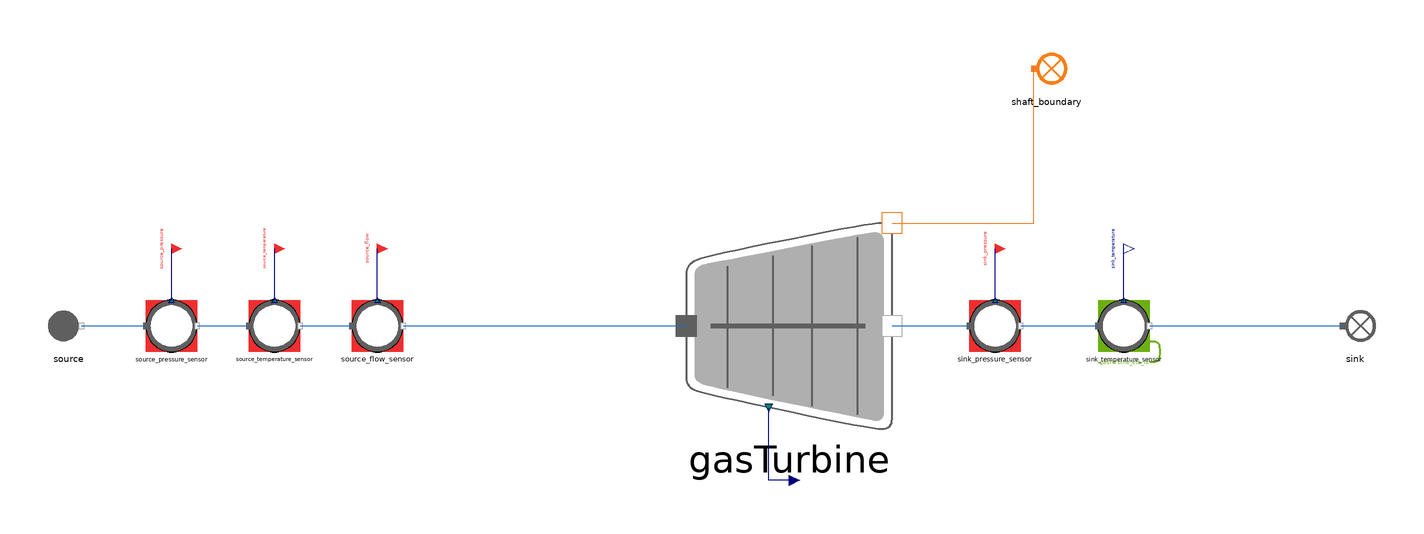

The component connection diagram of the Modelica model below, drawn from its own Placement and Line annotations.

model GasTurbine_faulty
  "MML4 isolated GasTurbine faulty test"
  extends MetroscopeModelingLibrary.Utilities.Icons.Tests.FlueGasesTestIcon;
  MetroscopeModelingLibrary.FlueGases.Machines.GasTurbine gasTurbine(
    faulty=true,
    P_in_0=1500000,
    P_out_0=100000,
    Q_0=500,
    T_in_0=1473.15,
    T_out_0=1323.15,
    h_in_0=1600000,
    h_out_0=1000000)
    annotation (Placement(transformation(extent={{-40,-40},{40,40}}, rotation=0, origin={0,0})));
  MetroscopeModelingLibrary.FlueGases.BoundaryConditions.Source source(
    P_0=1500000,
    Q_0=500,
    T_0=1473.15,
    h_0=1620465)
    annotation (Placement(transformation(extent={{-10,-10},{10,10}}, rotation=0, origin={-280,0})));
  MetroscopeModelingLibrary.SensorsControl.FlueGases.PressureSensor source_pressure_sensor(
    sensor_function="BC",
    causality="",
    show_causality=true,
    P_start=15,
    signal_unit="barA",
    display_unit="barA",
    P_0=1500000,
    Q_0=500,
    h_0=1620465)
    annotation (Placement(transformation(extent={{-10,-10},{10,10}}, rotation=0, origin={-240,0})));
  MetroscopeModelingLibrary.Utilities.Interfaces.BoundaryCondition source_pressure
    annotation (Placement(transformation(extent={{-4,-4},{4,4}}, rotation=0, origin={-240,30}), iconTransformation(extent={{-140,220},{-100,260}})));
  MetroscopeModelingLibrary.SensorsControl.FlueGases.TemperatureSensor source_temperature_sensor(
    sensor_function="BC",
    causality="",
    show_causality=true,
    T_start=1200,
    signal_unit="degC",
    display_unit="degC",
    P_0=1500000,
    Q_0=500,
    h_0=1620465,
    T_0=1473.15)
    annotation (Placement(transformation(extent={{-10,-10},{10,10}}, rotation=0, origin={-200,0})));
  MetroscopeModelingLibrary.Utilities.Interfaces.BoundaryCondition source_temperature
    annotation (Placement(transformation(extent={{-4,-4},{4,4}}, rotation=0, origin={-200,30}), iconTransformation(extent={{-140,175},{-100,215}})));
  MetroscopeModelingLibrary.SensorsControl.FlueGases.FlowSensor source_flow_sensor(
    sensor_function="BC",
    causality="",
    show_causality=true,
    Q_start=500,
    signal_unit="kg/s",
    display_unit="kg/s",
    P_0=1500000,
    Q_0=500,
    h_0=1620465)
    annotation (Placement(transformation(extent={{-10,-10},{10,10}}, rotation=0, origin={-160,0})));
  MetroscopeModelingLibrary.Utilities.Interfaces.BoundaryCondition source_flow
    annotation (Placement(transformation(extent={{-4,-4},{4,4}}, rotation=0, origin={-160,30}), iconTransformation(extent={{-140,130},{-100,170}})));
  MetroscopeModelingLibrary.Utilities.Interfaces.GenericReal gasTurbine_eta_is(
    start=0.9)
    annotation (Placement(transformation(extent={{-4,-4},{4,4}}, rotation=0, origin={0,-60})));
  MetroscopeModelingLibrary.SensorsControl.FlueGases.PressureSensor sink_pressure_sensor(
    sensor_function="BC",
    causality="",
    show_causality=true,
    P_start=1,
    signal_unit="barA",
    display_unit="barA",
    P_0=100000,
    Q_0=500,
    h_0=500000)
    annotation (Placement(transformation(extent={{-10,-10},{10,10}}, rotation=0, origin={80,0})));
  MetroscopeModelingLibrary.Utilities.Interfaces.BoundaryCondition sink_pressure
    annotation (Placement(transformation(extent={{-4,-4},{4,4}}, rotation=0, origin={80,30}), iconTransformation(extent={{-140,85},{-100,125}})));
  MetroscopeModelingLibrary.SensorsControl.FlueGases.TemperatureSensor sink_temperature_sensor(
    sensor_function="Calibration",
    causality="gasTurbine_eta_is",
    show_causality=true,
    T_start=600,
    signal_unit="degC",
    display_unit="degC",
    P_0=100000,
    Q_0=500,
    h_0=500000,
    T_0=873.15)
    annotation (Placement(transformation(extent={{-10,-10},{10,10}}, rotation=0, origin={130,0})));
  MetroscopeModelingLibrary.Utilities.Interfaces.Observable sink_temperature
    annotation (Placement(transformation(extent={{-4,-4},{4,4}}, rotation=0, origin={130,30}), iconTransformation(extent={{100,220},{140,260}})));
  MetroscopeModelingLibrary.FlueGases.BoundaryConditions.Sink sink
    annotation (Placement(transformation(extent={{-10,-10},{10,10}}, rotation=0, origin={220,0})));
  input MetroscopeModelingLibrary.Utilities.Units.Percentage fault_eta_is_decrease(start=5);
  MetroscopeModelingLibrary.Power.BoundaryConditions.Sink shaft_boundary
    annotation (Placement(transformation(extent={{-10,-10},{10,10}}, rotation=0, origin={100,100})));
equation
  source.Xi_out = {0.768,0.232,0,0,0};
  gasTurbine_eta_is = 0.9;
  gasTurbine.eta_is_decrease = fault_eta_is_decrease;
  connect(source_pressure_sensor.P_sensor, source_pressure)
    annotation (Line(points={{-240,10},{-240,30}}, color={0,0,127}));
  connect(source.C_out, source_pressure_sensor.C_in)
    annotation (Line(points={{-275,0},{-250,0}}, color={28,108,200}));
  connect(source_temperature_sensor.T_sensor, source_temperature)
    annotation (Line(points={{-200,10},{-200,30}}, color={0,0,127}));
  connect(source_pressure_sensor.C_out, source_temperature_sensor.C_in)
    annotation (Line(points={{-230,0},{-210,0}}, color={28,108,200}));
  connect(source_flow_sensor.Q_sensor, source_flow)
    annotation (Line(points={{-160,10},{-160,30}}, color={0,0,127}));
  connect(source_temperature_sensor.C_out, source_flow_sensor.C_in)
    annotation (Line(points={{-190,0},{-170,0}}, color={28,108,200}));
  connect(source_flow_sensor.C_out, gasTurbine.C_in)
    annotation (Line(points={{-150,0},{-40,0}}, color={28,108,200}));
  connect(gasTurbine_eta_is, gasTurbine.eta_is)
    annotation (Line(points={{0,-60},{-8,-60},{-8,-32}}, color={0,0,127}));
  connect(sink_pressure_sensor.P_sensor, sink_pressure)
    annotation (Line(points={{80,10},{80,30}}, color={0,0,127}));
  connect(gasTurbine.C_out, sink_pressure_sensor.C_in)
    annotation (Line(points={{40,0},{70,0}}, color={28,108,200}));
  connect(sink_temperature_sensor.T_sensor, sink_temperature)
    annotation (Line(points={{130,10},{130,30}}, color={0,0,127}));
  connect(sink_pressure_sensor.C_out, sink_temperature_sensor.C_in)
    annotation (Line(points={{90,0},{120,0}}, color={28,108,200}));
  connect(sink_temperature_sensor.C_out, sink.C_in)
    annotation (Line(points={{140,0},{215,0}}, color={28,108,200}));
  connect(gasTurbine.C_W_shaft, shaft_boundary.C_in)
    annotation (Line(points={{40,40},{95,40},{95,100}}, color={244,125,35}));
  annotation (experiment(StopTime=1,Tolerance=1e-6), Diagram(coordinateSystem(preserveAspectRatio=false,extent={{-360,-300},{400,300}})), Documentation(info="<html><p>Approved MML4 sensor/interface structure: AirCompressor and Metroscopia CCGT/NPP. Illustrative initialization point, not plant calibration. Constant supported faults only. No correction or retry after first Dymola attempt.</p><p></p></html>"));
end GasTurbine_faulty;